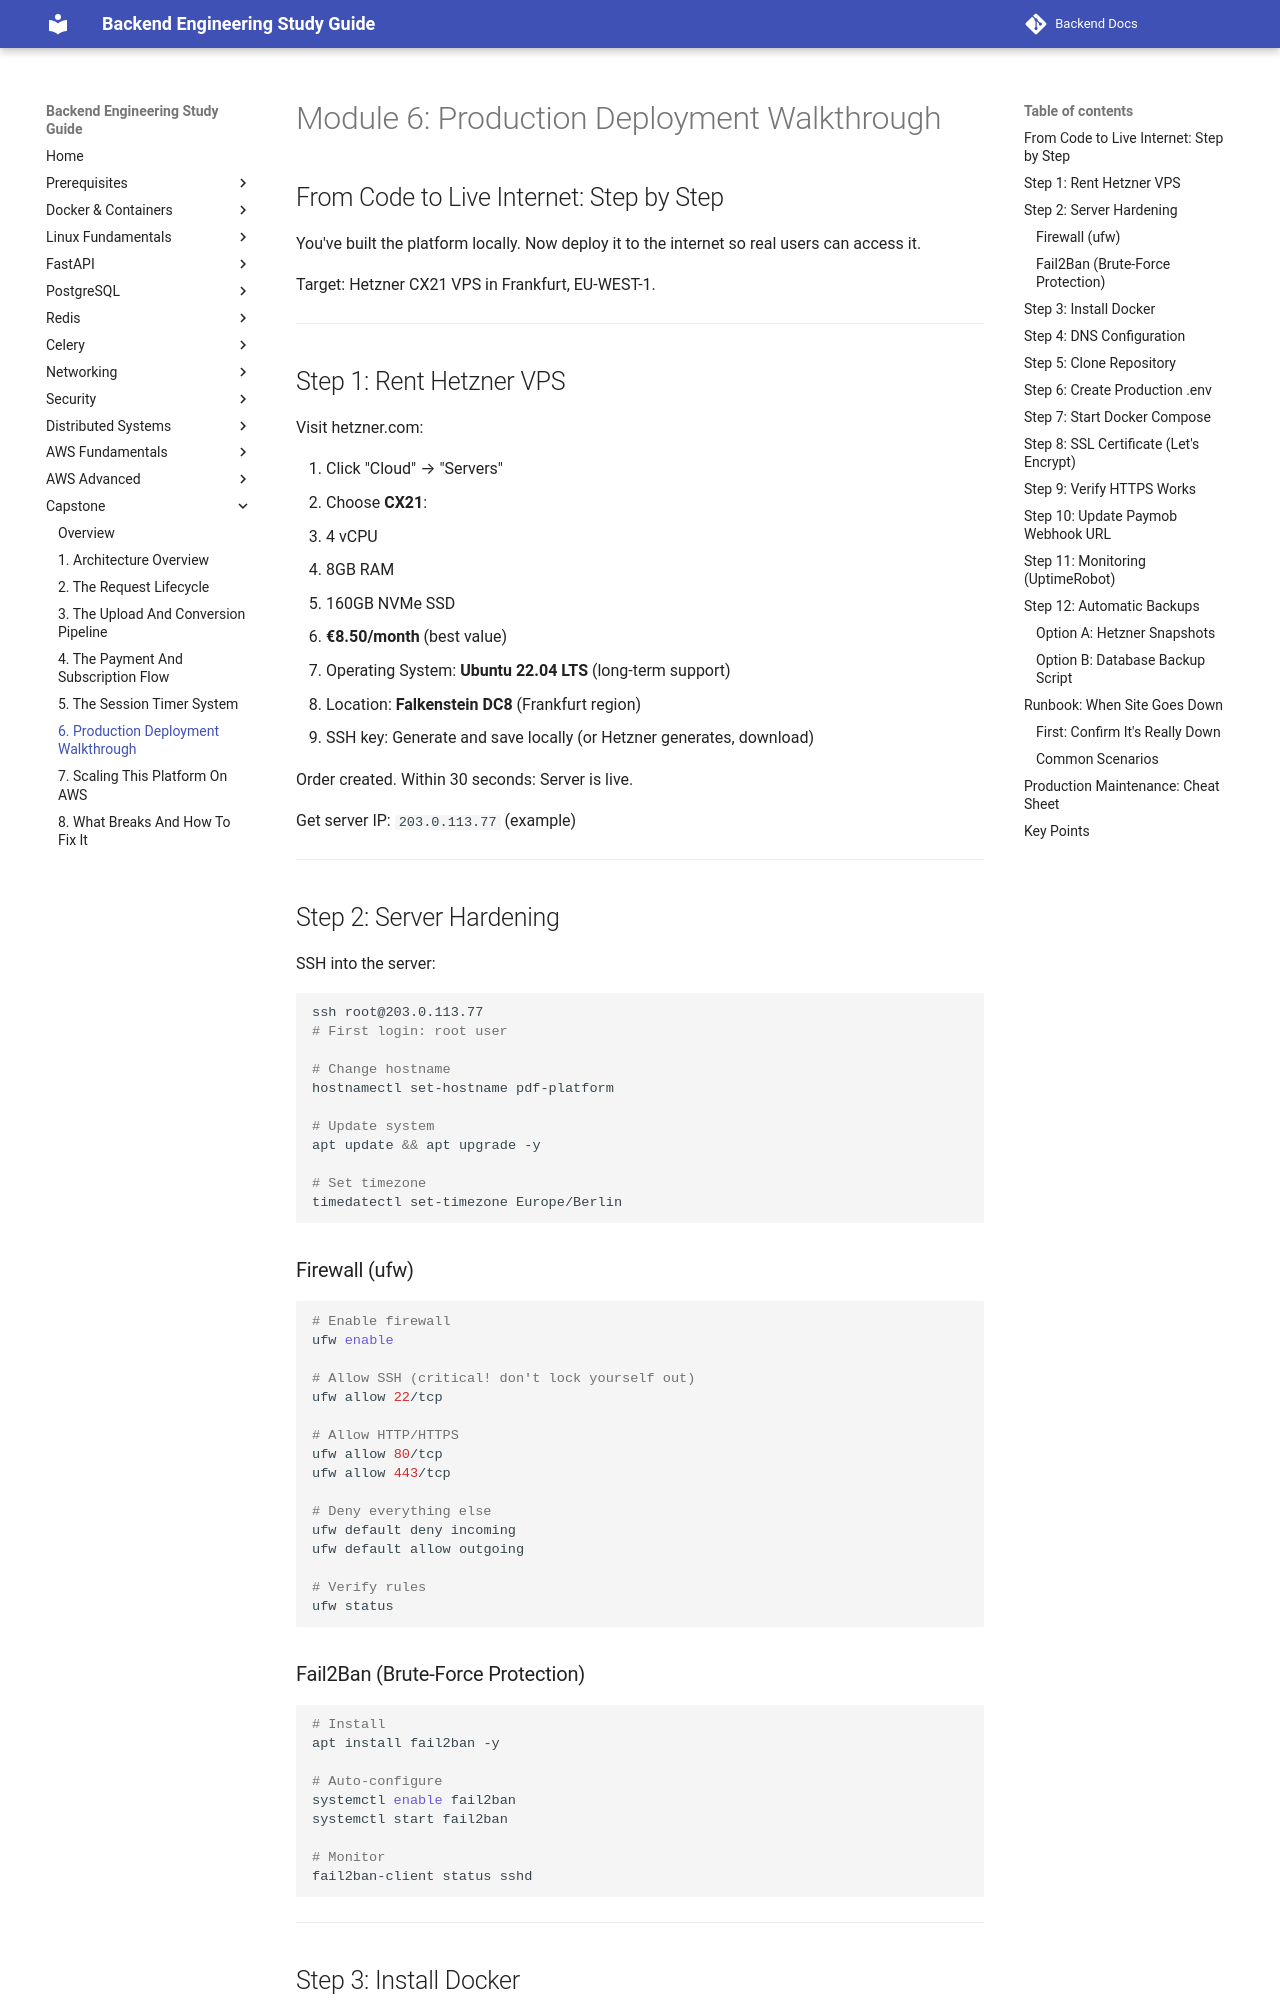

repository: aabdelmotalib/Backend-Docs · page: capstone/06-production-deployment-walkthrough.html · generator: mkdocs

# Module 6: Production Deployment Walkthrough

## From Code to Live Internet: Step by Step

You've built the platform locally. Now deploy it to the internet so real users can access it.

Target: Hetzner CX21 VPS in Frankfurt, EU-WEST-1.

---

## Step 1: Rent Hetzner VPS

Visit hetzner.com:

1. Click "Cloud" → "Servers"
2. Choose **CX21**:
   - 4 vCPU
   - 8GB RAM
   - 160GB NVMe SSD
   - **€8.50/month** (best value)
3. Operating System: **Ubuntu 22.04 LTS** (long-term support)
4. Location: **Falkenstein DC8** (Frankfurt region)
5. SSH key: Generate and save locally (or Hetzner generates, download)

Order created. Within 30 seconds: Server is live.

Get server IP: `203.0.113.77` (example)

---

## Step 2: Server Hardening

SSH into the server:

```bash
ssh root@203.0.113.77
# First login: root user

# Change hostname
hostnamectl set-hostname pdf-platform

# Update system
apt update && apt upgrade -y

# Set timezone
timedatectl set-timezone Europe/Berlin
```

### Firewall (ufw)

```bash
# Enable firewall
ufw enable

# Allow SSH (critical! don't lock yourself out)
ufw allow 22/tcp

# Allow HTTP/HTTPS
ufw allow 80/tcp
ufw allow 443/tcp

# Deny everything else
ufw default deny incoming
ufw default allow outgoing

# Verify rules
ufw status
```

### Fail2Ban (Brute-Force Protection)

```bash
# Install
apt install fail2ban -y

# Auto-configure
systemctl enable fail2ban
systemctl start fail2ban

# Monitor
fail2ban-client status sshd
```

---
